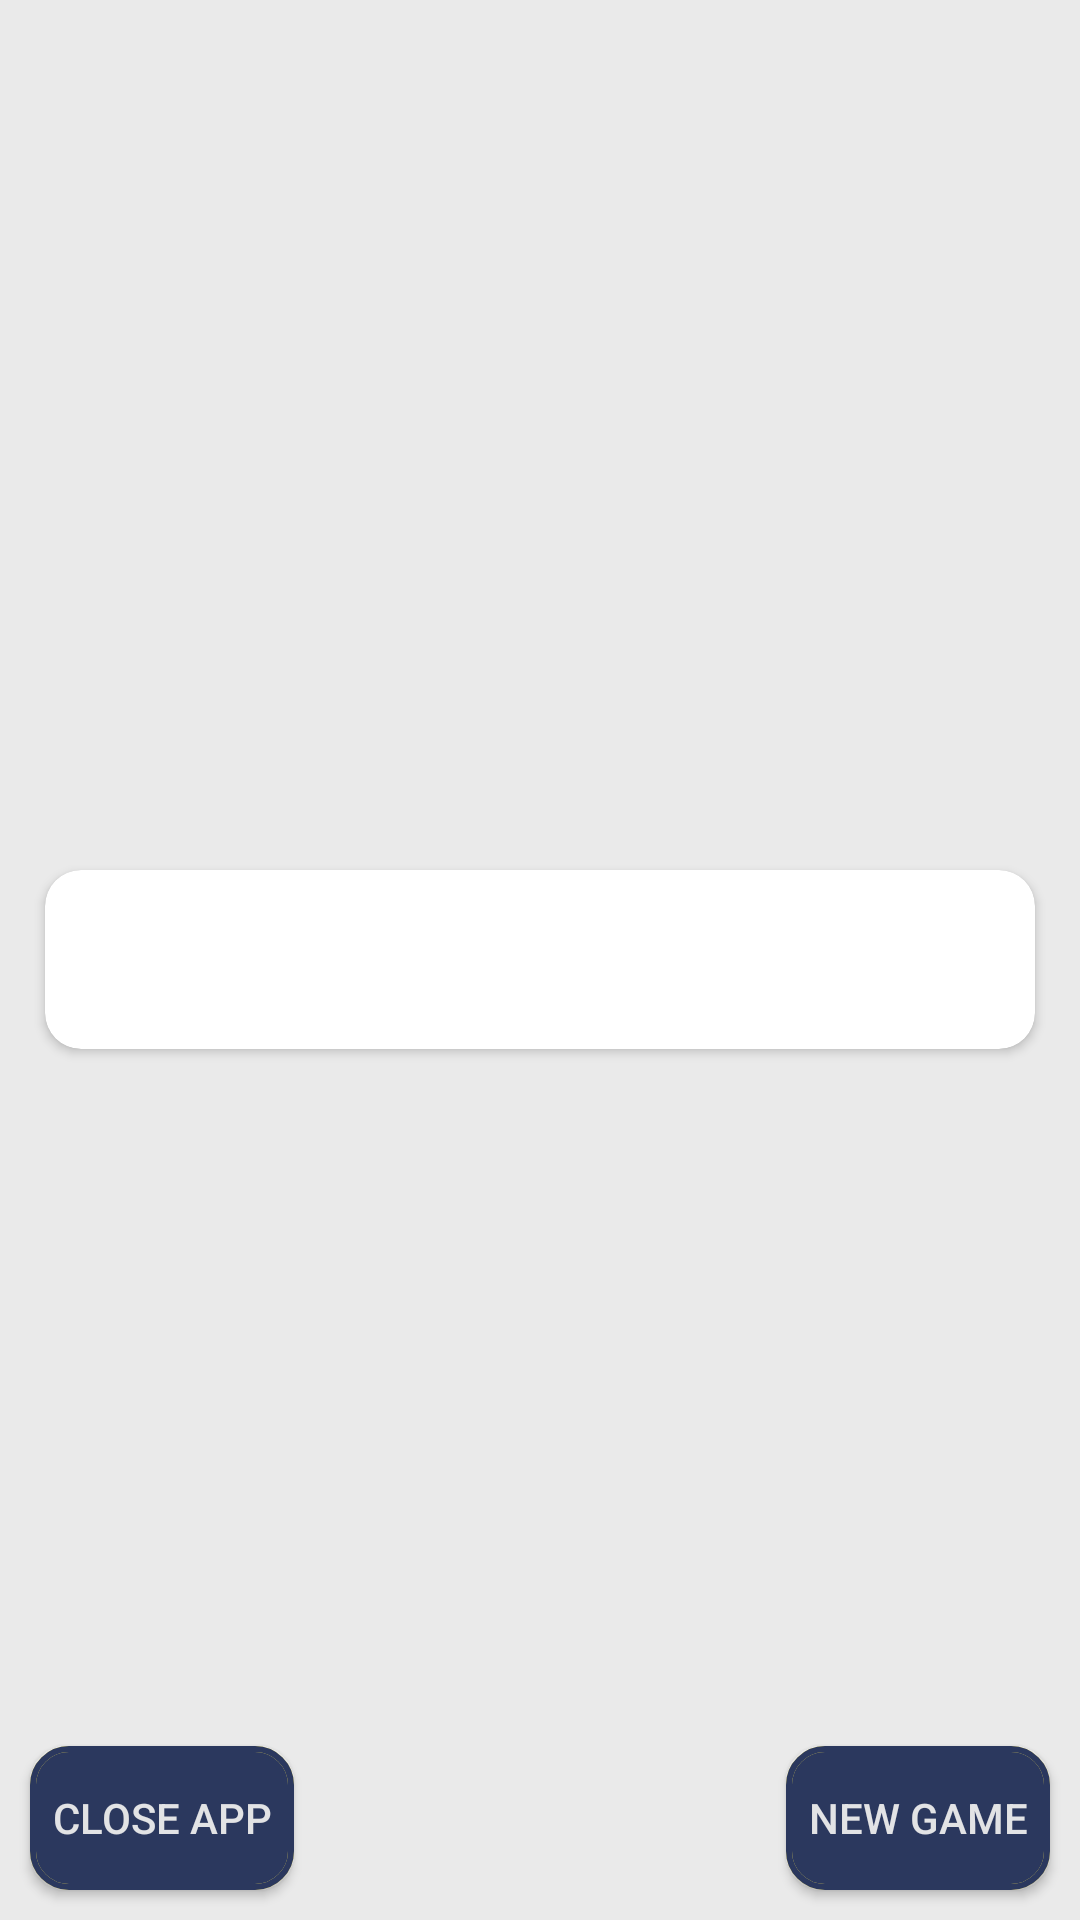

Reconstruct the res/layout file that produces this screen, plus the resources it refers to.
<!-- AndroidManifest.xml: application theme AppTheme -->
<!-- res/layout/activity_game_winner.xml -->
<?xml version="1.0" encoding="utf-8"?>
<RelativeLayout xmlns:android="http://schemas.android.com/apk/res/android"
    xmlns:app="http://schemas.android.com/apk/res-auto"
    xmlns:tools="http://schemas.android.com/tools"
    android:layout_width="match_parent"
    android:layout_height="match_parent"
    android:background="@color/grey"
    android:orientation="vertical"
    tools:context="com.example.temp.a30seconds.presentation.GameWinnerActivity">

    <android.support.v7.widget.CardView
        android:layout_width="match_parent"
        android:layout_height="wrap_content"
        android:layout_centerInParent="true"
        android:layout_margin="15dp"
        app:cardCornerRadius="12dp">

        <TextView
            android:id="@+id/tv_winner"
            android:layout_width="match_parent"
            android:layout_height="wrap_content"
            android:layout_centerInParent="true"
            android:gravity="center"
            android:padding="16dp"
            tools:text="Player 1 Wins!!"
            android:textColor="@color/black"
            android:textSize="10pt" />
    </android.support.v7.widget.CardView>

    <Button
        android:id="@+id/btn_close_game"
        android:layout_width="wrap_content"
        android:layout_height="wrap_content"
        android:layout_alignParentBottom="true"
        android:layout_margin="10dp"
        android:background="@drawable/button_drawable"
        android:text="@string/close_app"
        android:textColor="@color/grey"/>

    <Button
        android:id="@+id/btn_new_game"
        android:layout_width="wrap_content"
        android:layout_height="wrap_content"
        android:layout_alignParentBottom="true"
        android:layout_alignParentEnd="true"
        android:layout_margin="10dp"
        android:background="@drawable/button_drawable"
        android:text="@string/new_game"
        android:textColor="@color/grey"/>
</RelativeLayout>
<!-- resources referenced by this layout -->
<resources>
  <color name="black">#f5454545</color>
  <color name="grey">#f5eaeaea</color>
  <!-- drawable button_drawable (drawable) -->
  <layer-list xmlns:android="http://schemas.android.com/apk/res/android">
  
      <item android:id="@android:id/background">
          <shape>
              <corners android:radius="12dip" />
              <stroke
                  android:color="@color/yellow_card_color"
                  android:width="2dp" />
              <gradient
                  android:startColor="#00000000"
                  android:angle="90"
                  android:centerY="6"
                  />
              <solid android:color="@color/dark_blue" />
          </shape>
      </item>
      <item android:id="@android:id/background">
          <shape>
  
              <corners android:radius="12dip" />
              <stroke
                  android:color="@color/dark_blue"
                  android:width="2dp" />
              <gradient
                  android:startColor="#00000000"
                  android:angle="90"
                  android:centerY="6"
                  />
          </shape>
      </item>
  
  </layer-list>
  <string name="close_app">close app</string>
  <string name="new_game">new game</string>
  <style name="AppTheme" parent="Theme.AppCompat.Light.NoActionBar">
          
          <item name="colorPrimary">@color/colorPrimary</item>
          <item name="colorPrimaryDark">@color/dark_blue</item>
          <item name="colorAccent">@color/colorAccent</item>
      </style>
  <color name="yellow_card_color">#f4e157</color>
  <color name="dark_blue">#2b385e</color>
  <color name="colorPrimary">#3F51B5</color>
  <color name="colorAccent">#f7ba04</color>
</resources>
